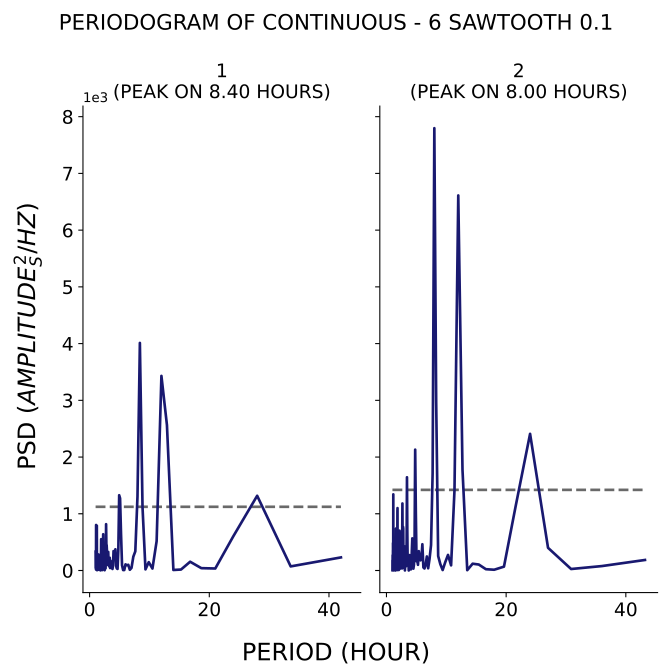

Source data for this figure (header and first rows):
test, period, psd
1, 42.0, 230.6
1, 33.6, 72.36
1, 28.0, 1317
1, 24.0, 600.7
1, 21.0, 35.14
1, 18.67, 41.45
1, 16.8, 154.4
1, 15.27, 16.8
1, 14.0, 9.222
1, 12.92, 2563
1, 12.0, 3430
1, 11.2, 517.2
1, 10.5, 34.36
1, 9.882, 147
1, 9.333, 19.82
1, 8.842, 1115
1, 8.4, 4011
1, 8.0, 1302
1, 7.636, 337.6
1, 7.304, 243.3
1, 7.0, 45.79
1, 6.72, 12.78
1, 6.462, 100.5
1, 6.222, 92.06
1, 6.0, 108.1
1, 5.793, 8.153
1, 5.6, 8.096
1, 5.419, 92.72
1, 5.25, 647.2
1, 5.091, 1273
1, 4.941, 1327
1, 4.8, 370.7
1, 4.667, 27.68
1, 4.541, 36.91
1, 4.421, 84.02
1, 4.308, 373.8
1, 4.2, 250.4
1, 4.098, 221.9
1, 4.0, 342.1
1, 3.907, 80.96
1, 3.818, 26.91
1, 3.733, 51.8
1, 3.652, 47.39
1, 3.574, 115.3
1, 3.5, 172.3
1, 3.429, 43.67
1, 3.36, 224.6
1, 3.294, 70.09
1, 3.231, 105.7
1, 3.17, 139.7
1, 3.111, 326.8
1, 3.055, 96.36
1, 3.0, 213.2
1, 2.947, 338.8
1, 2.897, 343.7
1, 2.847, 446.3
1, 2.8, 461
1, 2.754, 816.1
1, 2.71, 230.3
1, 2.667, 38.5
... 317 more rows
